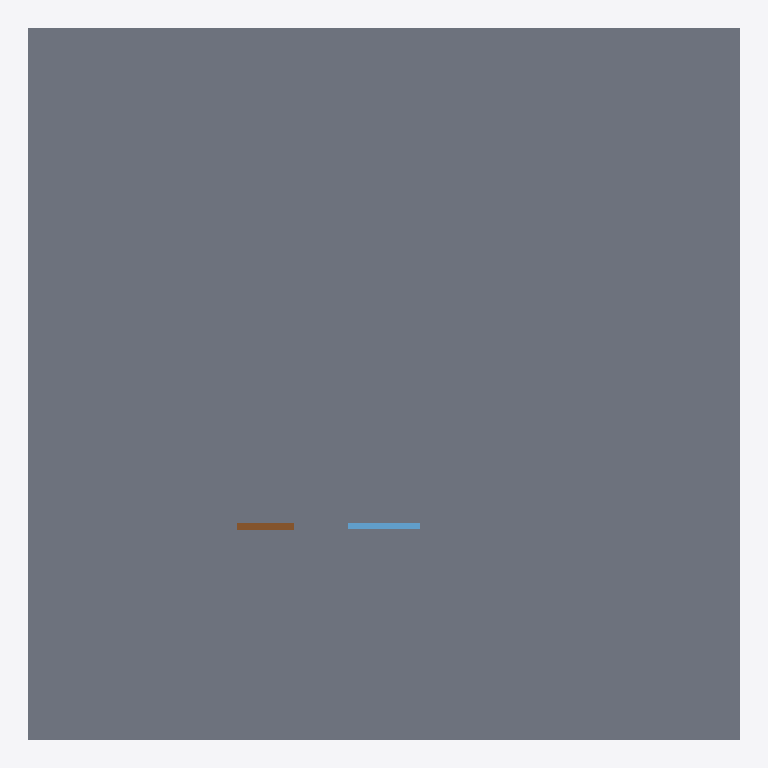
Plan cut of the same IFC building model at storey 'GROUND' (level 0.00 m, cut at 1.40 m), seen from above with north up, elements coloured by IFC class (only those large enough to see are counted): 1 slab (grey), 1 window (light blue), 1 door (brown). Cut surfaces are drawn darker.
Extent 12.0 m × 12.0 m × 5.7 m (x, y, z). Storeys (1): GROUND at 0.00 m. Elements (5): 2 IfcRoof, 1 IfcDoor, 1 IfcSlab, 1 IfcWindow.

HEADER;
FILE_DESCRIPTION(('ViewDefinition[DesignTransferView]'),'2;1');
FILE_NAME('/dev/null','2026-06-08T12:25:01',(''),(''),'The EXPRESS Data Manager Version 5.02.0100.09 : ','IfcOpenShell 0.8.5','Nobody');
FILE_SCHEMA(('IFC4'));
ENDSEC;
DATA;
#1=IFCPROJECT('1ol2jYyjHAGfXzqrbiQ7p9',$,'North-Light Artist Studio',$,$,$,$,(#22),#15);
#27=IFCSITE('3JGY4LR695QRUWavv6cY_L',$,'Site',$,$,$,$,$,$,$,$,$,$,$);
#36=IFCBUILDING('3mYyiyPO92rg_Xn$EbLpm2',$,'North-Light Artist Studio',$,$,$,$,$,$,$,$,$);
#39=IFCBUILDINGSTOREY('2qLi9bEQ12AvImHTq3jOtk',$,'GROUND',$,$,$,$,$,$,0.0);
#196=IFCSLAB('3LnvLpWtLBgAGq7zA2DRn7',$,'STUDIO-SLAB',$,$,#229,#224,$,$);
#505=IFCWINDOW('ZVKuy4IdY_D33gqTQMVZwq',$,'FINISHING-HIGH-VENT',$,$,#553,#550,$,$,$,.WINDOW.,$,$);
#487=IFCDOOR('zfSNZcdedW$I1XzHzqmAWW',$,'FINISHING-BOOTH-DOOR',$,$,#541,#538,$,$,$,.DOOR.,$,$);
ENDSEC;
